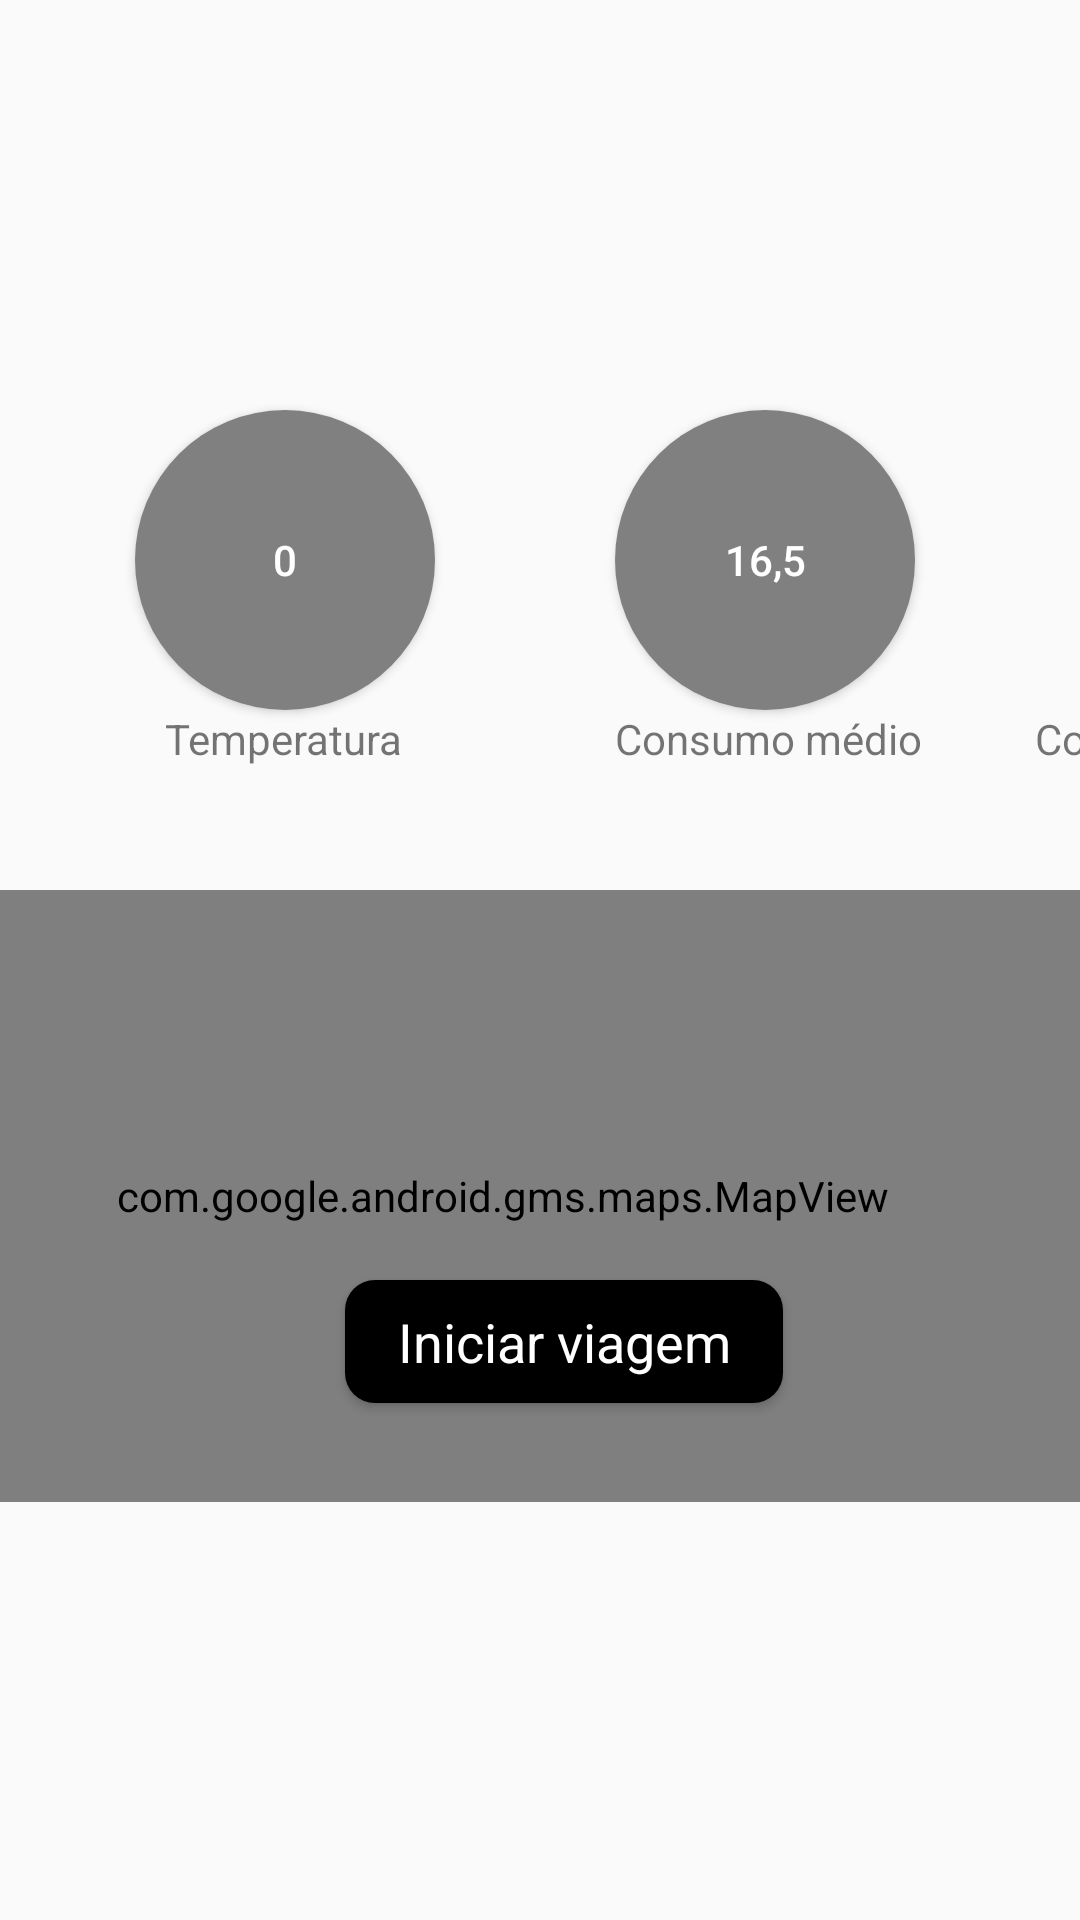

Here is an Android app screen rendered from its layout file. Give the layout XML and the strings, colors and styles it references.
<!-- AndroidManifest.xml: application theme AppTheme -->
<!-- res/layout/activity_main.xml -->
<?xml version="1.0" encoding="utf-8"?>
<androidx.constraintlayout.widget.ConstraintLayout xmlns:android="http://schemas.android.com/apk/res/android"
    xmlns:app="http://schemas.android.com/apk/res-auto"
    xmlns:tools="http://schemas.android.com/tools"
    android:layout_width="match_parent"
    android:layout_height="match_parent"
    android:orientation="vertical"
    android:screenOrientation="portrait"
    tools:context=".MainActivity"
    tools:orientation="vertical">

    <RelativeLayout
        android:id="@+id/linearLayout"
        android:layout_width="711dp"
        android:layout_height="387dp"
        android:layout_gravity="center"
        android:orientation="horizontal"
        app:layout_constraintBottom_toBottomOf="parent"
        app:layout_constraintEnd_toEndOf="parent"
        app:layout_constraintStart_toStartOf="parent"
        app:layout_constraintTop_toTopOf="parent">


        <Button
            android:id="@+id/btnConexao"
            style="@style/AppTheme"
            android:layout_width="146dp"
            android:layout_height="41dp"
            android:layout_marginStart="290dp"
            android:layout_marginTop="300dp"
            android:background="@drawable/btn_iniciar_viagem"
            android:gravity="center_vertical"
            android:text="Iniciar viagem"
            android:textAlignment="center"
            android:textColor="#FFFFFF"
            android:textSize="18sp" />

        <Button
            android:id="@+id/btn_nota"
            android:layout_width="100dp"
            android:layout_height="100dp"
            android:layout_marginStart="60dp"
            android:layout_marginTop="10dp"
            android:background="@drawable/btn_info_adicional"
            android:text="10"
            android:textAlignment="center"
            android:textColor="#FFFFFF"
            app:layout_constraintStart_toStartOf="parent"
            app:layout_constraintTop_toBottomOf="@+id/txt_distancia_prox_abastecimento" />

        <TextView
            android:id="@+id/txt_nota"
            android:layout_width="wrap_content"
            android:layout_height="wrap_content"
            android:layout_marginStart="55dp"
            android:layout_marginTop="110dp"
            android:text="Nota da Condução"
            app:layout_constraintBottom_toBottomOf="parent"
            app:layout_constraintStart_toStartOf="parent"
            app:layout_constraintTop_toTopOf="parent" />

        <Button
            android:id="@+id/btn_Consumo_inst"
            android:layout_width="100dp"
            android:layout_height="100dp"
            android:layout_marginStart="540dp"
            android:layout_marginTop="10dp"
            android:background="@drawable/btn_info_adicional"
            android:text="0"
            android:textAlignment="center"
            android:textColor="#FFFFFF"
            app:layout_constraintStart_toStartOf="parent"
            app:layout_constraintTop_toBottomOf="@+id/txt_distancia_prox_abastecimento" />

        <TextView
            android:id="@+id/txt_Consumo_inst"
            android:layout_width="wrap_content"
            android:layout_height="wrap_content"
            android:layout_marginStart="520dp"
            android:layout_marginTop="110dp"
            android:text="Consumo Instantâneo"
            app:layout_constraintBottom_toBottomOf="parent"
            app:layout_constraintStart_toStartOf="parent"
            app:layout_constraintTop_toTopOf="parent" />

        <Button
            android:id="@+id/btn_Consumo_med"
            android:layout_width="100dp"
            android:layout_height="100dp"
            android:layout_marginStart="380dp"
            android:layout_marginTop="10dp"
            android:background="@drawable/btn_info_adicional"
            android:text="16,5"
            android:textAlignment="center"
            android:textColor="#FFFFFF"
            app:layout_constraintStart_toStartOf="parent"
            app:layout_constraintTop_toBottomOf="@+id/txt_distancia_prox_abastecimento" />

        <TextView
            android:id="@+id/txt_cons_medio"
            android:layout_width="wrap_content"
            android:layout_height="wrap_content"
            android:layout_marginStart="380dp"
            android:layout_marginTop="110dp"
            android:text="Consumo médio"
            app:layout_constraintBottom_toBottomOf="parent"
            app:layout_constraintStart_toStartOf="parent"
            app:layout_constraintTop_toTopOf="parent" />

        <Button
            android:id="@+id/btn_temperatura"
            android:layout_width="100dp"
            android:layout_height="100dp"
            android:layout_marginStart="220dp"
            android:layout_marginTop="10dp"
            android:background="@drawable/btn_info_adicional"
            android:text="0"
            android:textAlignment="center"
            android:textColor="#FFFFFF"
            app:layout_constraintStart_toStartOf="parent"
            app:layout_constraintTop_toBottomOf="@+id/txt_distancia_prox_abastecimento" />

        <TextView
            android:id="@+id/txt_cons_inst"
            android:layout_width="wrap_content"
            android:layout_height="wrap_content"
            android:layout_marginStart="230dp"
            android:layout_marginTop="110dp"
            android:text="Temperatura"
            app:layout_constraintBottom_toBottomOf="parent"
            app:layout_constraintStart_toStartOf="parent"
            app:layout_constraintTop_toTopOf="parent" />

        <com.google.android.gms.maps.MapView
            android:id="@+id/mapView"
            android:layout_width="685dp"
            android:layout_height="204dp"
            android:layout_alignParentEnd="true"
            android:layout_marginTop="170dp"
            android:layout_marginEnd="26dp"
            app:layout_constraintBottom_toBottomOf="parent"
            app:layout_constraintEnd_toEndOf="parent"
            app:layout_constraintStart_toStartOf="parent"
            app:layout_constraintTop_toTopOf="parent" />

        <Button
            android:id="@+id/btn_Rotacao"
            android:layout_width="100dp"
            android:layout_height="100dp"
            android:layout_marginStart="540dp"
            android:layout_marginTop="220dp"
            android:background="@drawable/btn_info_adicional"
            android:text="0 RPM"
            android:textAlignment="center"
            android:textColor="#FFFFFF"
            app:layout_constraintStart_toStartOf="parent"
            app:layout_constraintTop_toBottomOf="@+id/txt_distancia_prox_abastecimento" />


        <Button
            android:id="@+id/btn_Velocidade"
            android:layout_width="100dp"
            android:layout_height="100dp"
            android:layout_marginStart="60dp"
            android:layout_marginTop="220dp"
            android:background="@drawable/btn_info_adicional"
            android:text="0 km/h"
            android:textAlignment="center"
            android:textColor="#FFFFFF"
            app:layout_constraintStart_toStartOf="parent"
            app:layout_constraintTop_toBottomOf="@+id/txt_distancia_prox_abastecimento" />


        <TextView
            android:id="@+id/rpm"
            android:layout_width="wrap_content"
            android:layout_height="wrap_content"
            android:layout_marginTop="10dp"
            android:layout_marginEnd="200dp"
            app:layout_constraintEnd_toEndOf="parent"
            app:layout_constraintStart_toStartOf="parent"
            app:layout_constraintTop_toTopOf="parent" />


    </RelativeLayout>


</androidx.constraintlayout.widget.ConstraintLayout>
<!-- resources referenced by this layout -->
<resources>
  <!-- drawable btn_info_adicional (drawable) -->
  <?xml version="1.0" encoding="utf-8"?>
  <shape xmlns:android="http://schemas.android.com/apk/res/android"
      android:shape="rectangle"
      >
  
      <corners
          android:radius="100dp"
          />
  
      <solid
          android:color="#808080"
          />
  </shape>
  <!-- drawable btn_iniciar_viagem (drawable) -->
  <?xml version="1.0" encoding="utf-8"?>
  <shape xmlns:android="http://schemas.android.com/apk/res/android"
      android:shape="rectangle"
      >
  
      <corners
          android:radius="10dp"
          />
  
      <solid
          android:color="@android:color/black"
          />
  </shape>
  <style name="AppTheme" parent="Theme.AppCompat.Light.DarkActionBar">
          
          <item name="colorPrimary">@color/colorPrimary</item>
          <item name="colorPrimaryDark">@android:color/black</item>
          <item name="colorAccent">@color/colorAccent</item>
      </style>
  <!-- not gathered from this repository: default colours our renderer supplied (Android Studio template values) -->
  <color name="colorPrimary">#FF6200EE</color>
  <color name="colorAccent">#FF03DAC5</color>
</resources>
